Photos from the image-classification dataset "images" in the GitHub repository qasim418/Chocolathon. Its 33 classes are: cocoa shot amaretto, cocoa shot bourbon, cocoa shot chocolate cake, cocoa shot old fashioned, cocoa shot tequila, cocoa shot whiskey, truffle amaretto, truffle bananas foster, truffle brownie batter, truffle caramel apple cider, truffle champagne, truffle cheesecake, truffle confetti cake, truffle cookies and cream, truffle creamsicle, truffle creme brulee, truffle dulce de leche, truffle espresso martini, truffle grey salt caramel, truffle key lime pie, truffle lemon, truffle manhattan, truffle maple cream, truffle peanut butter caramel, truffle pineapple moscato, truffle pistachio, truffle pumpkin spice latte, truffle raspberry, truffle s mores, truffle salted caramel, truffle strawberry shortcake, truffle tea honey, truffle turtle.

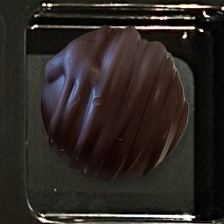
Label: cocoa shot amaretto

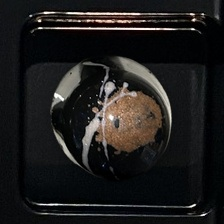
Label: truffle espresso martini

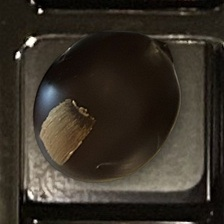
Label: cocoa shot bourbon

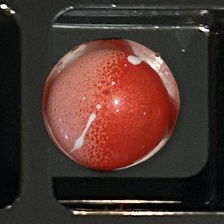
Label: truffle strawberry shortcake

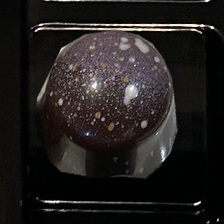
Label: truffle salted caramel

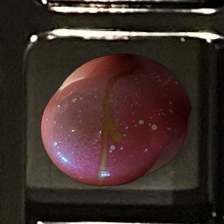
Label: truffle pineapple moscato
